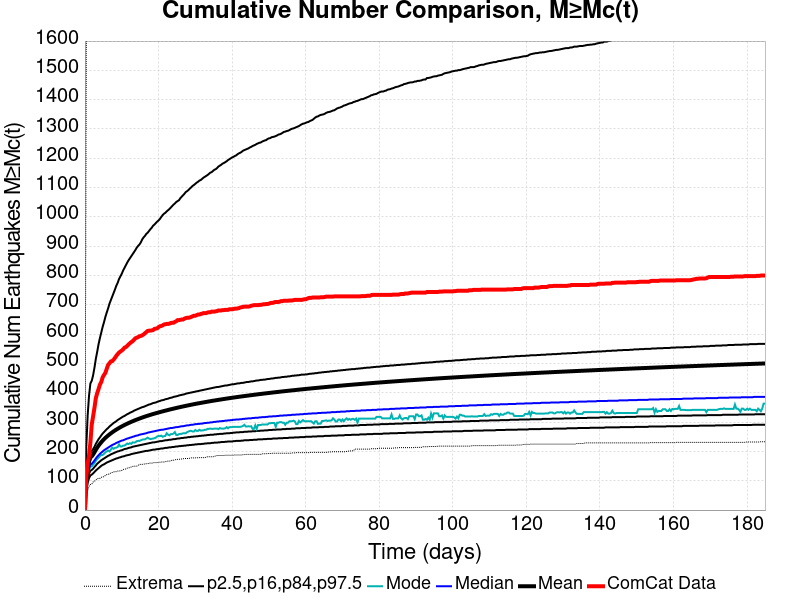

The data file committed next to this chart (first rows):
Time (days), ComCat Data, Simulation Mean, Simulation Median, Simulation Mode, Simulation Minimum, Simulation Maximum, 2.5 %-ile, 16 %-ile, 84 %-ile, 97.5 %-ile
0.0, 0.0, 0.0, 0.0, 0.0, 0.0, 0.0, 0.0, 0.0, 0.0, 0.0
0.3705, 113.0, 101.7, 91.0, 90.0, 41.0, 1565, 67.0, 78.0, 112.0, 217.0
0.741, 159.0, 141, 124.0, 118.0, 66.0, 2399, 93.0, 107.0, 154.0, 323.0
1.111, 186.0, 165, 143.0, 136.0, 81.0, 2702, 109.0, 124.0, 180.0, 390.0
1.482, 230.0, 179.4, 155.0, 149.0, 87.0, 2944, 118.0, 134.0, 196.0, 432.0
1.852, 292.0, 183.3, 158.0, 149.0, 88.0, 3000, 121.0, 137.0, 201.0, 441.0
2.223, 320.0, 189.5, 163.0, 155.0, 96.0, 3084, 125.0, 141.0, 208.0, 460.0
2.593, 349.0, 197.1, 169.0, 160.0, 98.0, 3176, 130.0, 147.0, 216.0, 486.0
2.964, 382.0, 205.5, 176.0, 168.0, 102.0, 3308, 135.0, 152.0, 226.0, 516.0
3.334, 399.0, 213, 182.0, 174.0, 107.0, 3411, 139.0, 158.0, 234.0, 540.0
3.705, 413.0, 219.8, 187.0, 178.0, 108.0, 3511, 143.0, 162.0, 242.0, 566.0
4.075, 428.0, 225.9, 192.0, 184.0, 108.0, 3586, 147.0, 166.0, 248.0, 587.0
4.446, 437.0, 231.6, 196.0, 188.0, 112.0, 3654, 151.0, 170.0, 255.0, 606.0
4.816, 453.0, 236.8, 200.0, 188.0, 112.0, 3703, 154.0, 173.0, 261.0, 625.0
5.187, 461.0, 241.6, 204.0, 192.0, 115.0, 3787, 156.0, 176.0, 266.0, 641.0
5.557, 468.0, 246.2, 207.0, 197.0, 118.0, 3872, 159.0, 179.0, 271.0, 659.0
5.928, 482.0, 250.4, 210.0, 200.0, 121.0, 3973, 162.0, 182.0, 276.0, 674.0
6.298, 495.0, 254.4, 213.0, 203.0, 122.0, 4037, 164.0, 185.0, 280.0, 688.0
6.669, 501.0, 258.1, 216.0, 200.0, 123.0, 4104, 166.0, 187.0, 285.0, 704.0
7.039, 507.0, 261.7, 219.0, 206.0, 127.0, 4183, 168.0, 190.0, 289.0, 716.0
7.41, 508.0, 265.1, 222.0, 213.0, 128.0, 4249, 170.0, 192.0, 293.0, 728.0
7.78, 513.0, 268.3, 224.0, 209.0, 130.0, 4297, 172.0, 194.0, 297.0, 740.0
8.151, 519.0, 271.4, 226.0, 212.0, 131.0, 4352, 174.0, 196.0, 300.0, 752.0
8.521, 526.0, 274.4, 229.0, 213.0, 131.0, 4400, 176.0, 198.0, 303.0, 765.0
8.892, 532.0, 277.2, 231.0, 215.0, 133.0, 4458, 177.0, 200.0, 307.0, 775.0
9.262, 537.0, 280, 233.0, 224.0, 133.0, 4505, 179.0, 201.0, 310.0, 788.0
9.633, 541.0, 282.7, 235.0, 217.0, 134.0, 4531, 180.0, 203.0, 313.0, 797.0
10, 544.0, 285.3, 237.0, 217.0, 135.0, 4573, 182.0, 204.0, 316.0, 806.0
10.37, 548.0, 287.7, 238.0, 220.0, 138.0, 4600, 183.0, 206.0, 319.0, 817.0
10.74, 554.0, 290.1, 240.0, 220.0, 140.0, 4639, 184.0, 208.0, 321.0, 826.0
11.11, 556.0, 292.4, 242.0, 223.0, 140.0, 4673, 186.0, 209.0, 324.0, 835.0
11.49, 560.0, 294.6, 244.0, 227.0, 143.0, 4705, 187.0, 210.0, 327.0, 844.0
11.86, 565.0, 296.8, 245.0, 225.0, 144.0, 4737, 188.0, 212.0, 329.0, 852.0
12.23, 569.0, 298.9, 247.0, 228.0, 145.0, 4836, 189.0, 213.0, 332.0, 859.0
12.6, 573.0, 301, 248.0, 226.0, 147.0, 5037, 191.0, 214.0, 334.0, 866.0
12.97, 576.0, 303, 250.0, 231.0, 149.0, 5123, 192.0, 216.0, 336.0, 873.0
13.34, 581.0, 304.9, 251.0, 230.0, 149.0, 5168, 193.0, 217.0, 339.0, 880.0
13.71, 586.0, 306.8, 253.0, 231.0, 150.0, 5213, 194.0, 218.0, 341.0, 887.0
14.08, 588.0, 308.6, 254.0, 235.0, 150.0, 5243, 195.0, 219.0, 343.0, 895.0
14.45, 590.0, 310.4, 255.0, 236.0, 152.0, 5277, 196.0, 220.0, 345.0, 901.0
14.82, 593.0, 312.1, 257.0, 236.0, 156.0, 5315, 197.0, 221.0, 347.0, 906.0
15.19, 594.0, 313.9, 258.0, 238.0, 156.0, 5333, 198.0, 222.0, 349.0, 913.0
15.56, 596.0, 315.6, 259.0, 240.0, 156.0, 5361, 199.0, 223.0, 351.0, 923.0
15.93, 599.0, 317.2, 260.0, 241.0, 156.0, 5382, 200.0, 224.0, 352.0, 930.0
16.3, 603.0, 318.8, 261.0, 241.0, 158.0, 5399, 201.0, 225.0, 354.0, 935.0
16.67, 607.0, 320.3, 262.0, 244.0, 158.0, 5420, 202.0, 226.0, 356.0, 942.0
17.04, 611.0, 321.8, 264.0, 247.0, 158.0, 5442, 202.0, 227.0, 358.0, 946.0
17.41, 612.0, 323.3, 265.0, 244.0, 160.0, 5473, 203.0, 228.0, 360.0, 952.0
17.78, 612.0, 324.8, 266.0, 242.0, 160.0, 5489, 204.0, 229.0, 361.0, 958.0
18.15, 613.0, 326.2, 267.0, 243.0, 160.0, 5516, 205.0, 230.0, 363.0, 963.0
18.52, 614.0, 327.6, 268.0, 244.0, 161.0, 5542, 206.0, 231.0, 365.0, 970.0
18.9, 618.0, 329, 269.0, 245.0, 162.0, 5559, 206.0, 231.0, 366.0, 974.0
19.27, 619.0, 330.3, 270.0, 247.0, 162.0, 5577, 207.0, 232.0, 367.0, 979.0
19.64, 620.0, 331.6, 271.0, 251.0, 162.0, 5591, 208.0, 233.0, 369.0, 984.0
20.01, 624.0, 332.9, 272.0, 253.0, 163.0, 5611, 208.0, 234.0, 371.0, 988.0
20.38, 627.0, 334.2, 273.0, 252.0, 163.0, 5654, 209.0, 235.0, 372.0, 993.0
20.75, 628.0, 335.4, 274.0, 254.0, 164.0, 5700, 210.0, 235.0, 374.0, 1000
21.12, 630.0, 336.7, 274.0, 250.0, 164.0, 5749, 210.0, 236.0, 375.0, 1006
21.49, 633.0, 337.9, 275.0, 252.0, 164.0, 5791, 211.0, 237.0, 376.0, 1011
21.86, 634.0, 339.1, 276.0, 253.0, 165.0, 5810, 212.0, 238.0, 378.0, 1014
... 440 more rows
